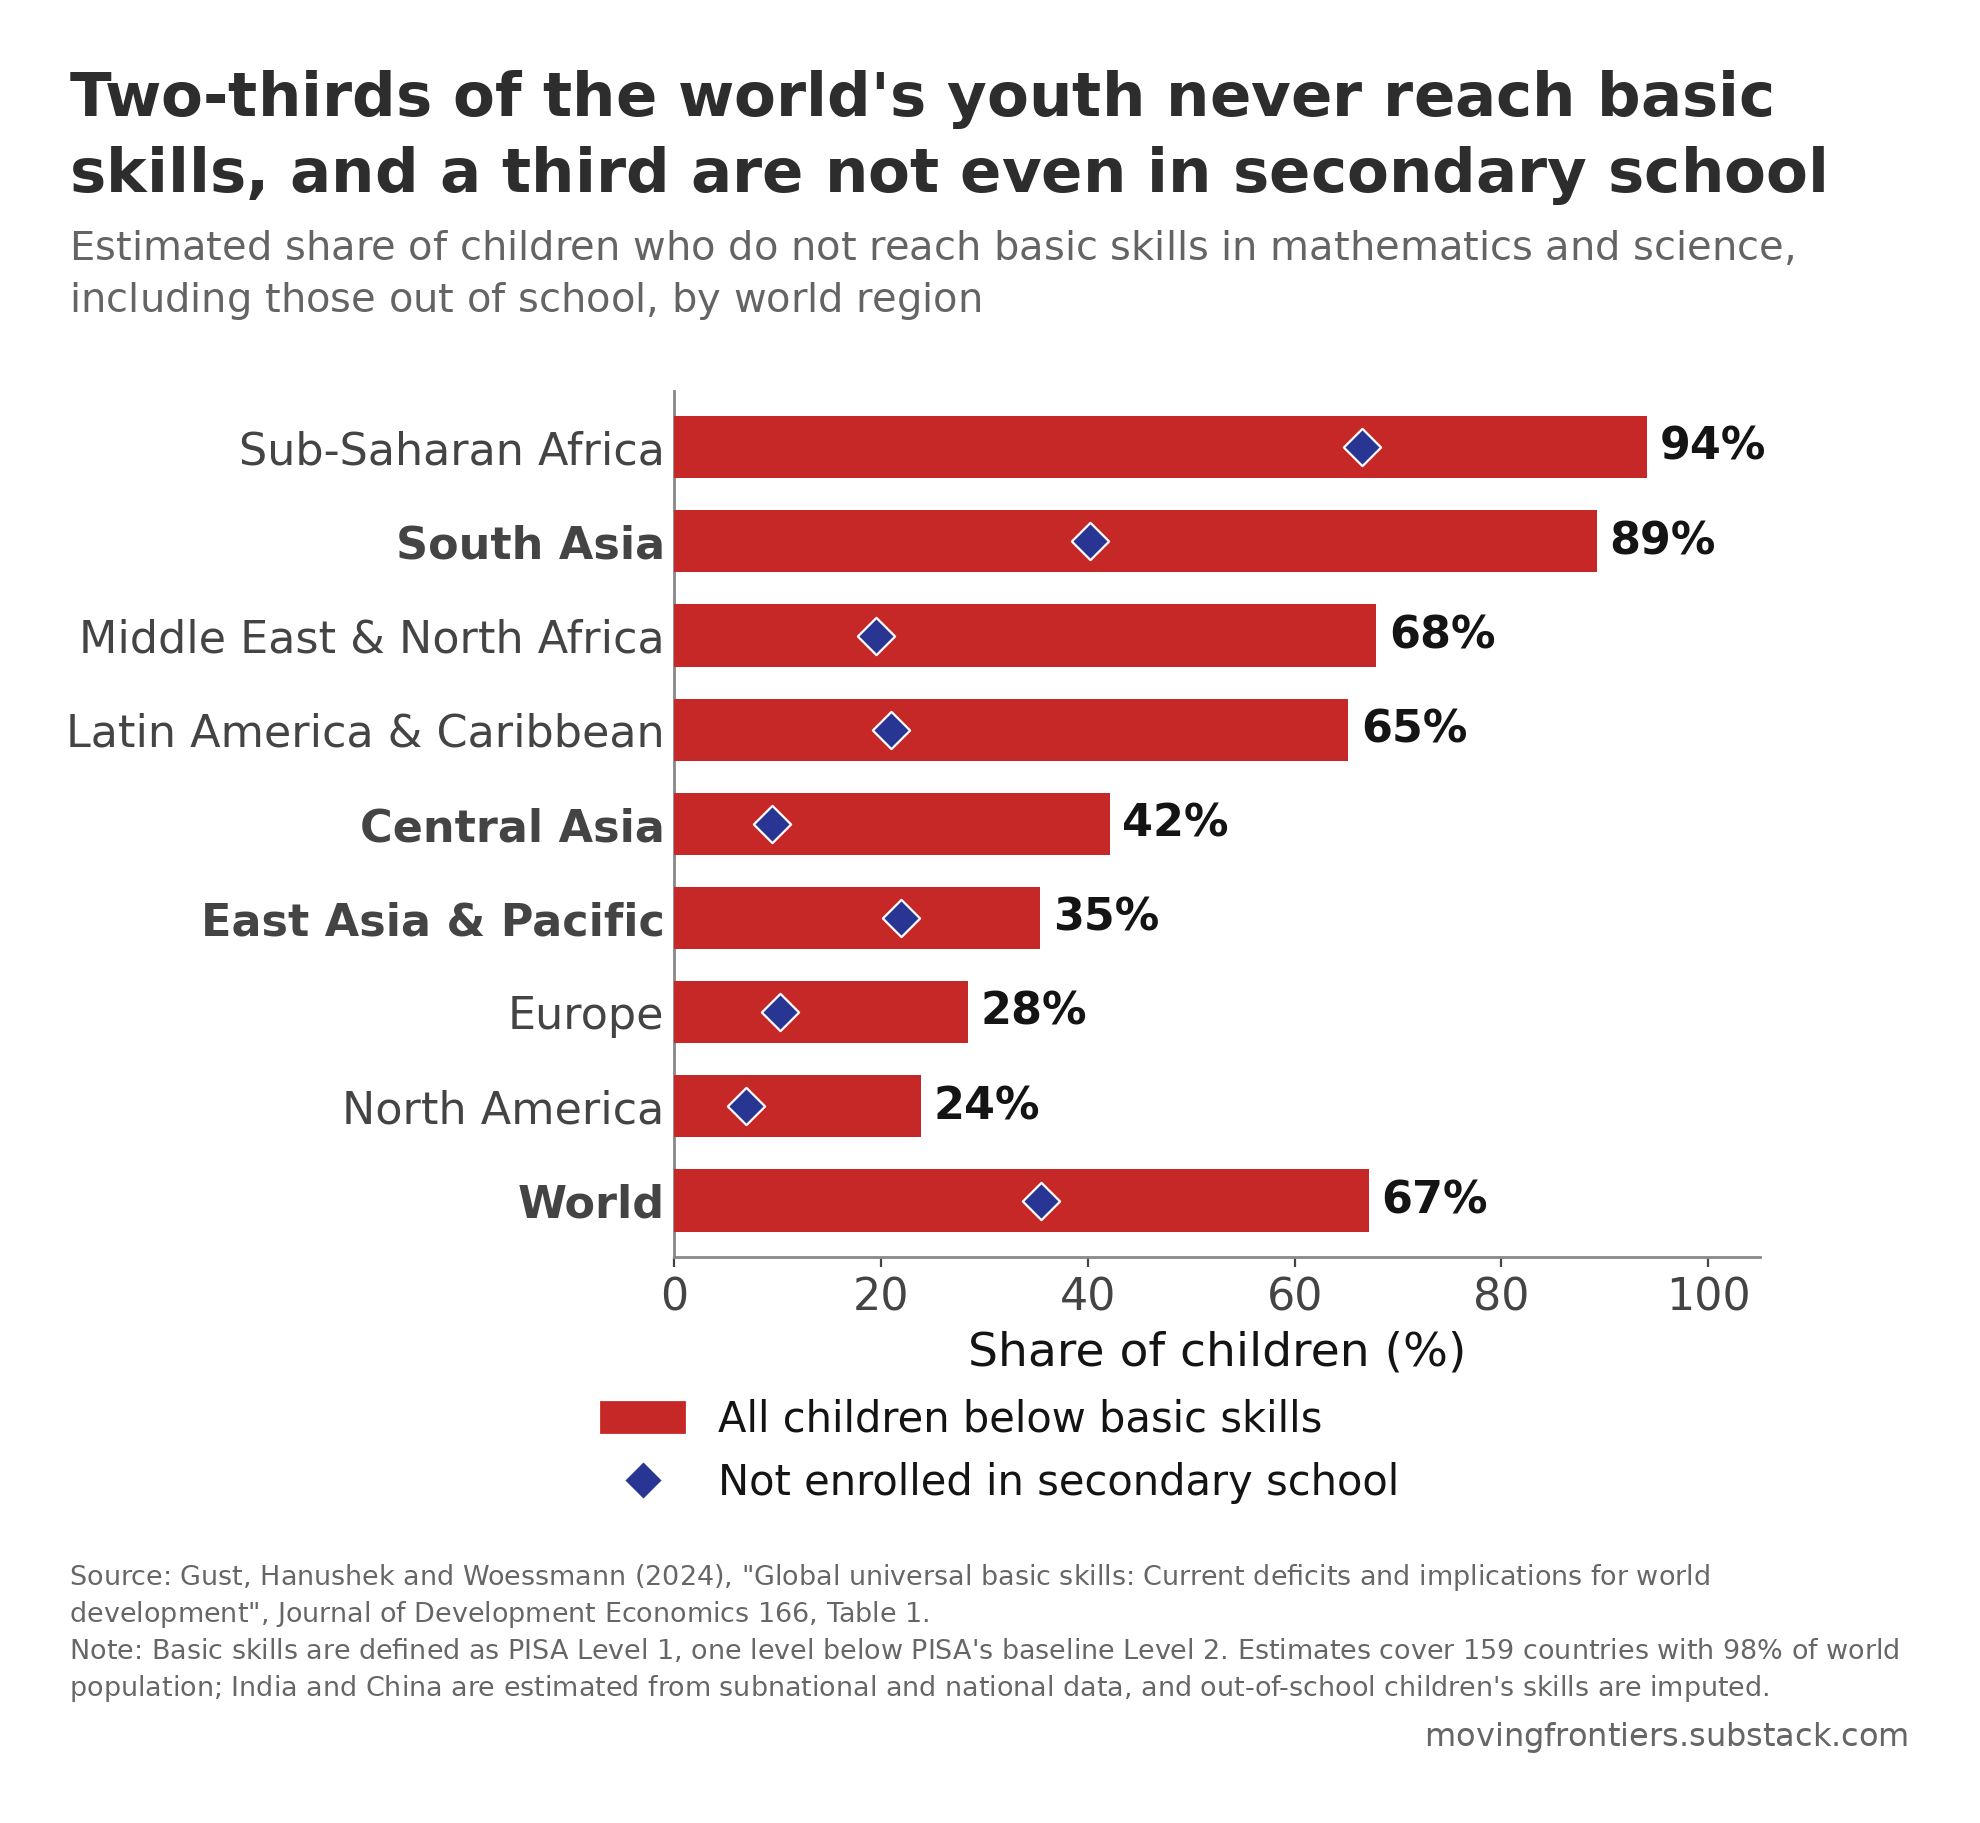

The table this chart was drawn from, first rows:
region, students_below_basic, not_enrolled_secondary, all_children_below_basic
Sub-Saharan Africa, 0.893, 0.665, 0.941
South Asia, 0.85, 0.402, 0.892
Middle East & North Africa, 0.639, 0.195, 0.679
Latin America & Caribbean, 0.612, 0.21, 0.652
Central Asia, 0.4, 0.094, 0.421
East Asia & Pacific, 0.311, 0.219, 0.354
Europe, 0.259, 0.102, 0.284
North America, 0.222, 0.069, 0.239
World, 0.631, 0.355, 0.672
